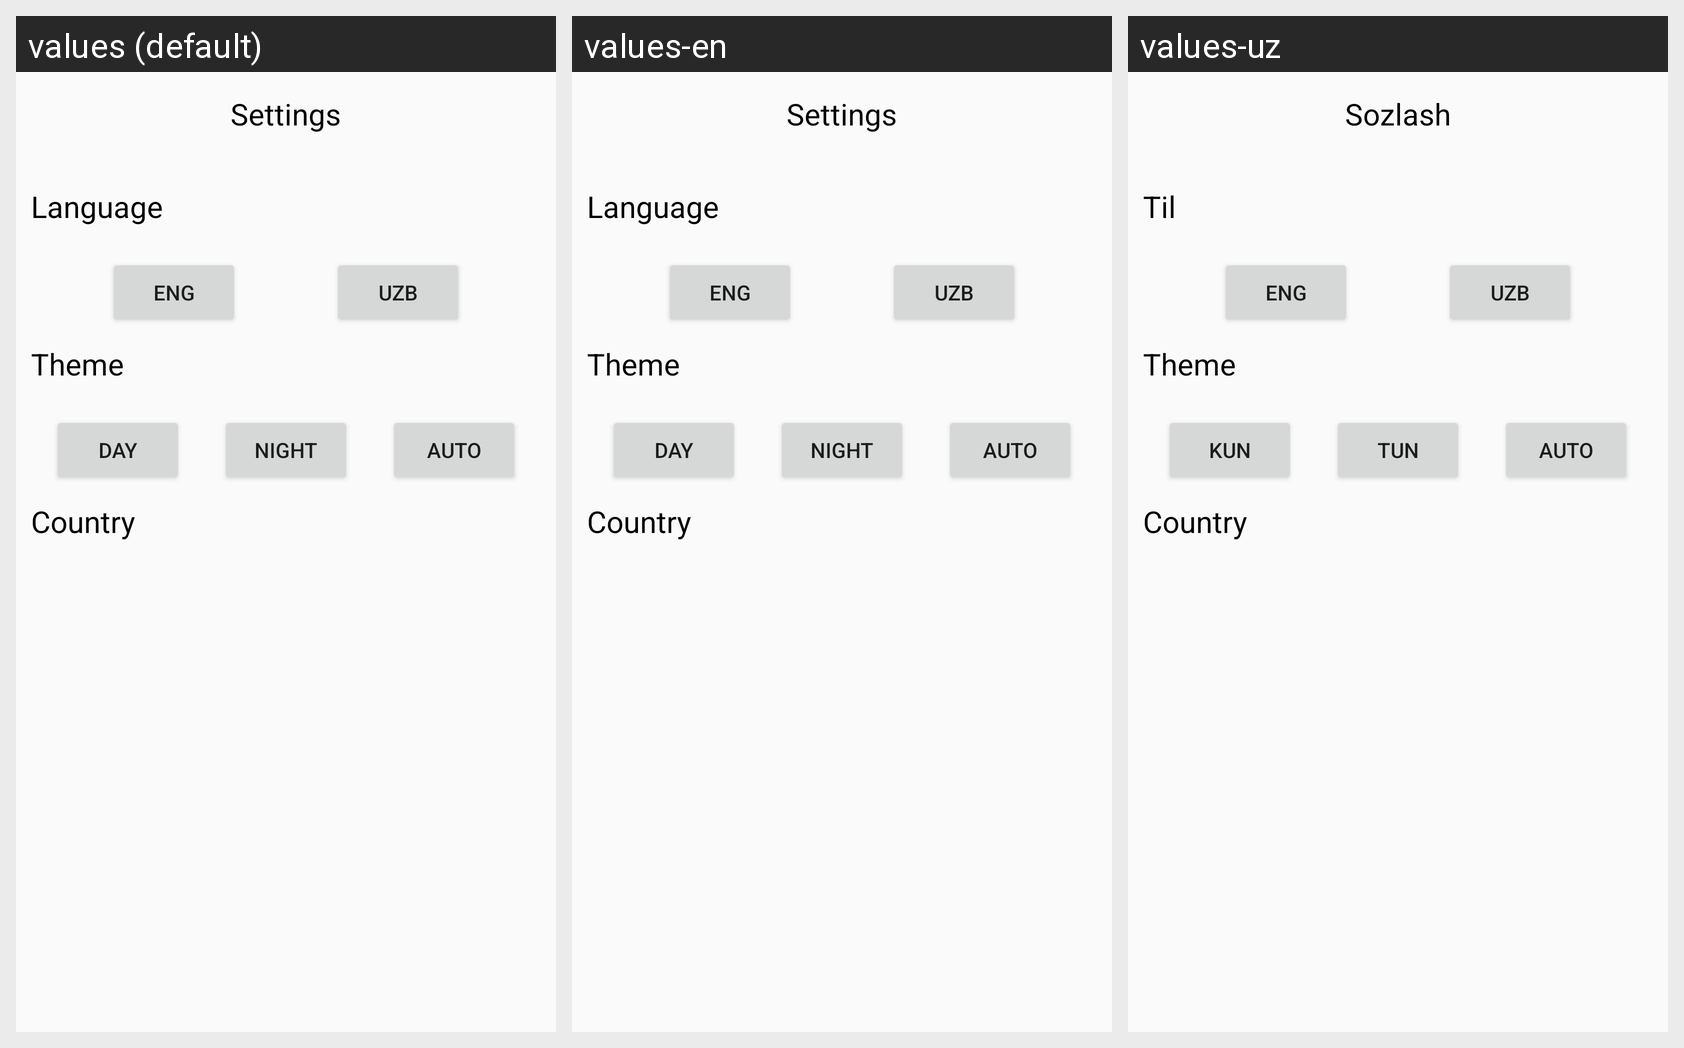

This grid shows one Android layout under several languages. Give, for every string resource on the screen, its name, the default text and each shown locale's text.
Android screen res/layout/screen_settings.xml rendered under 3 locales, left to right: values (default), values-en, values-uz. Device: Nexus 5 (rendered at 1080×1920; each locale shown at half size, 540×960, under a caption strip naming it); theme Theme.NewsApp.
Strings drawn on this screen, with the default value and each locale's value (text and hints the layout hard-codes, and strings that could not be matched under every locale, appear in the picture but are not listed):

settings
  values: Settings
  values-en: Settings
  values-uz: Sozlash

language
  values: Language
  values-en: Language
  values-uz: Til

day
  values: Day
  values-en: Day
  values-uz: Kun

night
  values: Night
  values-en: Night
  values-uz: Tun

auto
  values: Auto
  values-en: Auto  [not translated; the default value is used]
  values-uz: Auto  [not translated; the default value is used]

country
  values: Country
  values-en: Country  [not translated; the default value is used]
  values-uz: Country  [not translated; the default value is used]
